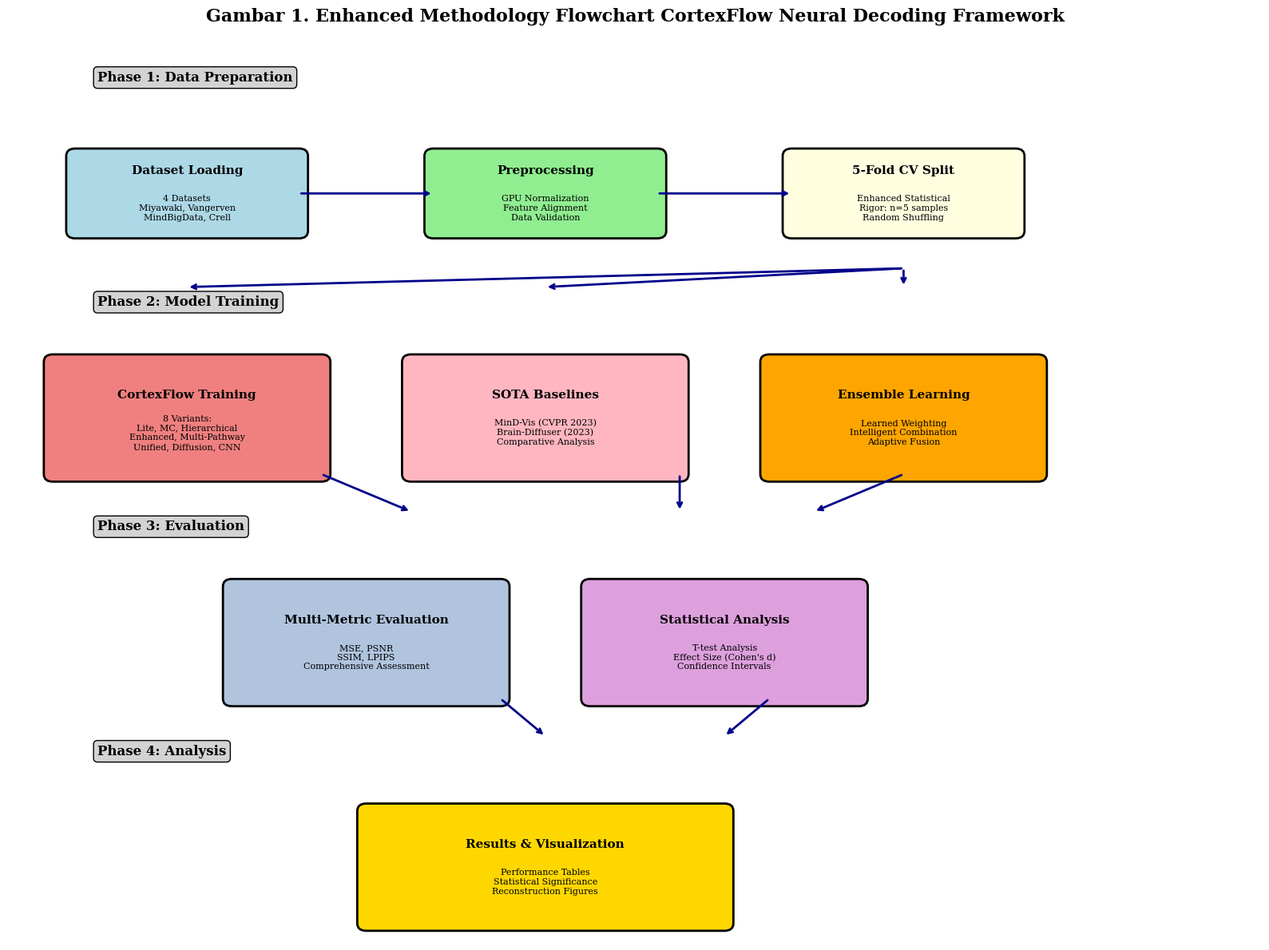
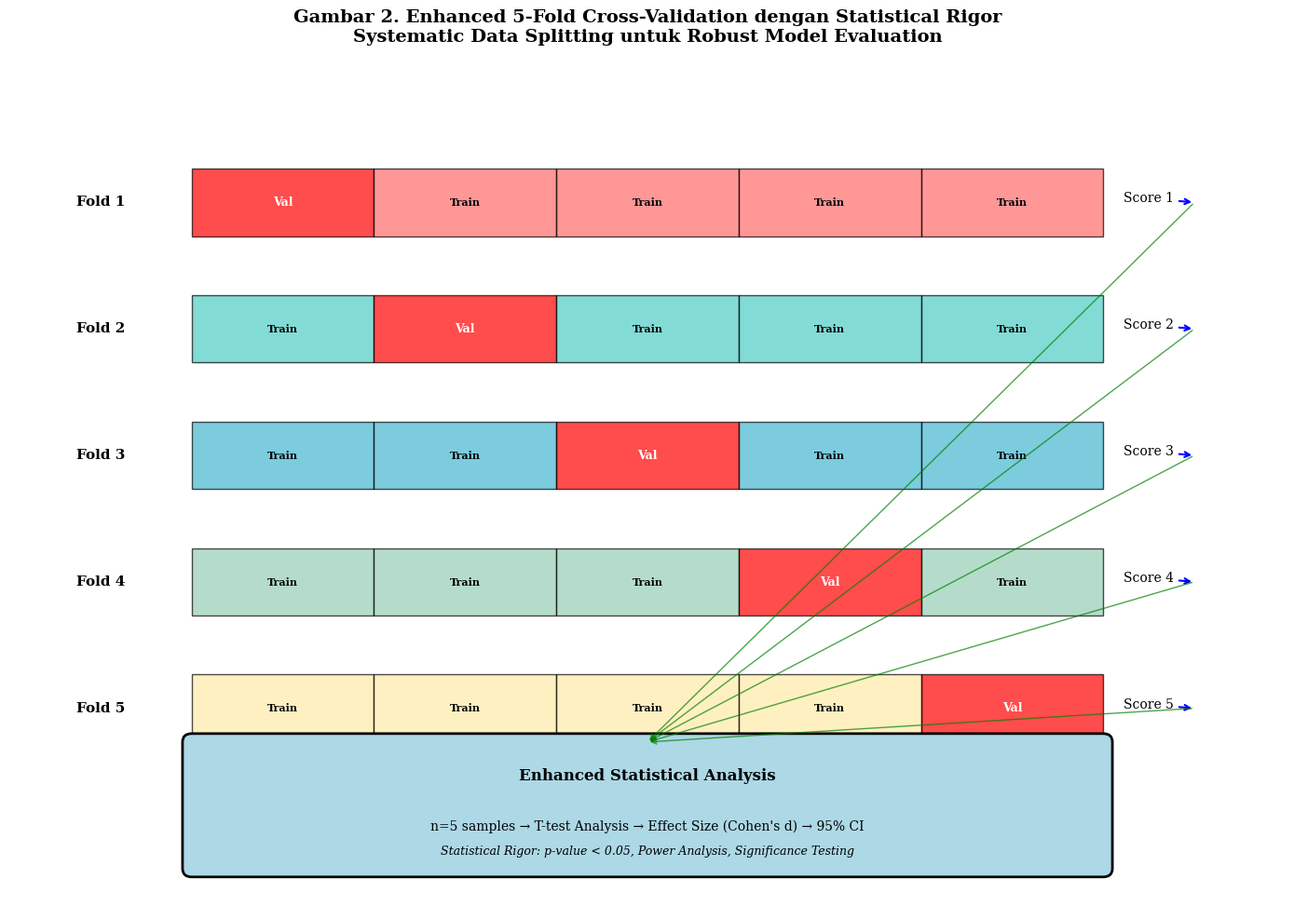

Reproduce these figures in Python, in order.
#!/usr/bin/env python3
"""
CortexFlow Methodology Visual Elements Generator
Creates tables, figures, and algorithms for enhanced methodology documentation
"""

import matplotlib.pyplot as plt
import matplotlib.patches as patches
from matplotlib.patches import FancyBboxPatch, Rectangle
import numpy as np
import pandas as pd
import seaborn as sns
from pathlib import Path
import json

# Set publication-ready style
plt.style.use('default')
plt.rcParams.update({
    'font.size': 10,
    'font.family': 'serif',
    'axes.linewidth': 1.2,
    'figure.dpi': 300,
    'savefig.dpi': 300,
    'savefig.bbox': 'tight',
    'savefig.pad_inches': 0.1
})

def create_dataset_characteristics_table():
    """Create comprehensive dataset characteristics table"""
    
    # Dataset information (corrected to match actual implementation)
    data = {
        'Dataset': ['Miyawaki', 'Vangerven', 'MindBigData', 'Crell'],
        'Type': ['Visual Patterns', 'Digit Recognition', 'Cross-Modal EEG→fMRI', 'Cross-Modal EEG→fMRI'],
        'Input Features': [967, 3092, 3092, 3092],
        'Output Dimension': ['28×28 (784)', '28×28 (784)', '28×28 (784)', '28×28 (784)'],
        'File': ['miyawaki_structured_28x28.mat', 'digit69_28x28.mat', 'mindbigdata.mat', 'crell.mat'],
        'Preprocessing': ['Min-max normalization', 'Division by 255.0', 'Min-max normalization', 'Min-max normalization']
    }
    
    df = pd.DataFrame(data)
    
    # Create figure
    fig, ax = plt.subplots(1, 1, figsize=(14, 6))
    
    # Create table
    table = ax.table(cellText=df.values, colLabels=df.columns,
                     cellLoc='center', loc='center',
                     colWidths=[0.15, 0.20, 0.15, 0.15, 0.20, 0.15])
    
    table.auto_set_font_size(False)
    table.set_fontsize(9)
    table.scale(1, 2)
    
    # Style the table
    for i in range(len(df.columns)):
        table[(0, i)].set_facecolor('#4CAF50')
        table[(0, i)].set_text_props(weight='bold', color='white')
    
    # Alternate row colors
    for i in range(1, len(df) + 1):
        for j in range(len(df.columns)):
            if i % 2 == 0:
                table[(i, j)].set_facecolor('#f0f0f0')
    
    ax.set_title('Tabel 1. Karakteristik Dataset Neural Decoding', 
                 fontsize=14, weight='bold', pad=20)
    ax.axis('off')
    
    plt.tight_layout()
    plt.savefig('figures/methodology_table_datasets.png', dpi=300, bbox_inches='tight')
    plt.savefig('figures/methodology_table_datasets.svg', bbox_inches='tight')
    plt.close()

def create_architecture_specifications_table():
    """Create model architecture specifications table"""
    
    # Architecture data
    data = {
        'Model': ['CortexFlow-Lite', 'CortexFlow-MC', 'CortexFlow-Hierarchical', 
                 'CortexFlow-Enhanced', 'CortexFlow-Multi-Pathway', 'CortexFlow-Ensemble',
                 'MinD-Vis', 'Brain-Diffuser'],
        'Architecture': ['1024→512→784', '512→256→128→784', '3-Level Hierarchy', 
                        'MC+Hierarchical+Align', 'Dual-Pathway+Attention', '8-Variant Ensemble',
                        '512→256→128→784', '512→256→784'],
        'Key Features': ['BatchNorm+Dropout', 'MCDropout+LayerNorm', 'Temporal Attention',
                        'Multi-Component', 'Cross-Attention', 'Learned Weighting',
                        'Sparse Masking', 'Diffusion Process'],
        'Parameters': ['~2.1M', '~1.8M', '~2.5M', '~3.2M', '~2.8M', '~15.6M', '~1.9M', '~1.7M'],
        'Dropout Rate': ['0.3, 0.2', '0.15 (MC)', '0.3, 0.2, 0.1', 'Adaptive', 'Adaptive', 'Ensemble', '0.15', '0.1'],
        'Normalization': ['BatchNorm1d', 'LayerNorm', 'LayerNorm', 'Mixed', 'LayerNorm', 'Mixed', 'LayerNorm', 'LayerNorm']
    }
    
    df = pd.DataFrame(data)
    
    # Create figure
    fig, ax = plt.subplots(1, 1, figsize=(16, 8))
    
    # Create table
    table = ax.table(cellText=df.values, colLabels=df.columns,
                     cellLoc='center', loc='center',
                     colWidths=[0.18, 0.18, 0.18, 0.12, 0.14, 0.14])
    
    table.auto_set_font_size(False)
    table.set_fontsize(8)
    table.scale(1, 2.2)
    
    # Style the table
    for i in range(len(df.columns)):
        table[(0, i)].set_facecolor('#2196F3')
        table[(0, i)].set_text_props(weight='bold', color='white')
    
    # Highlight CortexFlow models
    cortexflow_rows = [1, 2, 3, 4, 5, 6]  # CortexFlow models
    for row in cortexflow_rows:
        for col in range(len(df.columns)):
            table[(row, col)].set_facecolor('#E3F2FD')
    
    ax.set_title('Tabel 2. Spesifikasi Arsitektur Model Neural Decoding', 
                 fontsize=14, weight='bold', pad=20)
    ax.axis('off')
    
    plt.tight_layout()
    plt.savefig('figures/methodology_table_architectures.png', dpi=300, bbox_inches='tight')
    plt.savefig('figures/methodology_table_architectures.svg', bbox_inches='tight')
    plt.close()

def create_hyperparameter_configuration_table():
    """Create hyperparameter configuration table"""
    
    # Load actual configuration data
    configs = {
        'miyawaki': {'epochs': 150, 'lr': 0.001, 'batch_size': 64, 'patience': 20},
        'vangerven': {'epochs': 120, 'lr': 0.0015, 'batch_size': 32, 'patience': 15},
        'mindbigdata': {'epochs': 100, 'lr': 0.002, 'batch_size': 48, 'patience': 12},
        'crell': {'epochs': 130, 'lr': 0.0012, 'batch_size': 40, 'patience': 18}
    }
    
    # Create DataFrame
    data = {
        'Dataset': ['Miyawaki', 'Vangerven', 'MindBigData', 'Crell'],
        'Epochs': [configs[ds]['epochs'] for ds in ['miyawaki', 'vangerven', 'mindbigdata', 'crell']],
        'Learning Rate': [configs[ds]['lr'] for ds in ['miyawaki', 'vangerven', 'mindbigdata', 'crell']],
        'Batch Size': [configs[ds]['batch_size'] for ds in ['miyawaki', 'vangerven', 'mindbigdata', 'crell']],
        'Patience': [configs[ds]['patience'] for ds in ['miyawaki', 'vangerven', 'mindbigdata', 'crell']],
        'Optimizer': ['Adam', 'Adam', 'Adam', 'Adam'],
        'Weight Decay': ['1e-4', '1e-4', '1e-4', '1e-4'],
        'Scheduler': ['ReduceLROnPlateau', 'ReduceLROnPlateau', 'ReduceLROnPlateau', 'ReduceLROnPlateau']
    }
    
    df = pd.DataFrame(data)
    
    # Create figure
    fig, ax = plt.subplots(1, 1, figsize=(14, 6))
    
    # Create table
    table = ax.table(cellText=df.values, colLabels=df.columns,
                     cellLoc='center', loc='center',
                     colWidths=[0.12, 0.1, 0.12, 0.1, 0.1, 0.12, 0.12, 0.22])
    
    table.auto_set_font_size(False)
    table.set_fontsize(9)
    table.scale(1, 2)
    
    # Style the table
    for i in range(len(df.columns)):
        table[(0, i)].set_facecolor('#FF9800')
        table[(0, i)].set_text_props(weight='bold', color='white')
    
    # Alternate row colors
    for i in range(1, len(df) + 1):
        for j in range(len(df.columns)):
            if i % 2 == 0:
                table[(i, j)].set_facecolor('#FFF3E0')
    
    ax.set_title('Tabel 3. Konfigurasi Hyperparameter per Dataset', 
                 fontsize=14, weight='bold', pad=20)
    ax.axis('off')
    
    plt.tight_layout()
    plt.savefig('figures/methodology_table_hyperparameters.png', dpi=300, bbox_inches='tight')
    plt.savefig('figures/methodology_table_hyperparameters.svg', bbox_inches='tight')
    plt.close()

def create_enhanced_methodology_flowchart():
    """Create enhanced methodology flowchart"""
    
    fig, ax = plt.subplots(1, 1, figsize=(16, 12))
    
    # Define flowchart components
    components = [
        # Data Layer
        {'name': 'Dataset Loading', 'pos': (2, 10), 'size': (2.5, 1), 'color': 'lightblue', 
         'details': '4 Datasets\nMiyawaki, Vangerven\nMindBigData, Crell'},
        {'name': 'Preprocessing', 'pos': (6, 10), 'size': (2.5, 1), 'color': 'lightgreen',
         'details': 'GPU Normalization\nFeature Alignment\nData Validation'},
        
        # CV Layer
        {'name': '5-Fold CV Split', 'pos': (10, 10), 'size': (2.5, 1), 'color': 'lightyellow',
         'details': 'Enhanced Statistical\nRigor: n=5 samples\nRandom Shuffling'},
        
        # Model Layer
        {'name': 'CortexFlow Training', 'pos': (2, 7), 'size': (3, 1.5), 'color': 'lightcoral',
         'details': '8 Variants:\nLite, MC, Hierarchical\nEnhanced, Multi-Pathway\nUnified, Diffusion, CNN'},
        {'name': 'SOTA Baselines', 'pos': (6, 7), 'size': (3, 1.5), 'color': 'lightpink',
         'details': 'MinD-Vis (CVPR 2023)\nBrain-Diffuser (2023)\nComparative Analysis'},
        {'name': 'Ensemble Learning', 'pos': (10, 7), 'size': (3, 1.5), 'color': 'orange',
         'details': 'Learned Weighting\nIntelligent Combination\nAdaptive Fusion'},
        
        # Evaluation Layer
        {'name': 'Multi-Metric Evaluation', 'pos': (4, 4), 'size': (3, 1.5), 'color': 'lightsteelblue',
         'details': 'MSE, PSNR\nSSIM, LPIPS\nComprehensive Assessment'},
        {'name': 'Statistical Analysis', 'pos': (8, 4), 'size': (3, 1.5), 'color': 'plum',
         'details': 'T-test Analysis\nEffect Size (Cohen\'s d)\nConfidence Intervals'},
        
        # Output Layer
        {'name': 'Results & Visualization', 'pos': (6, 1), 'size': (4, 1.5), 'color': 'gold',
         'details': 'Performance Tables\nStatistical Significance\nReconstruction Figures'}
    ]
    
    # Draw components
    for comp in components:
        x, y = comp['pos']
        w, h = comp['size']
        
        # Main box
        rect = FancyBboxPatch((x-w/2, y-h/2), w, h,
                             boxstyle="round,pad=0.1",
                             facecolor=comp['color'],
                             edgecolor='black', linewidth=2)
        ax.add_patch(rect)
        
        # Title
        ax.text(x, y+0.3, comp['name'], ha='center', va='center',
                fontsize=11, weight='bold')
        
        # Details
        ax.text(x, y-0.2, comp['details'], ha='center', va='center',
                fontsize=8)
    
    # Draw arrows
    arrows = [
        # Horizontal flow
        ((3.25, 10), (4.75, 10)),  # Dataset -> Preprocessing
        ((7.25, 10), (8.75, 10)),  # Preprocessing -> CV Split
        
        # Vertical flow from CV
        ((10, 9), (10, 8.75)),     # CV -> Ensemble
        ((10, 9), (6, 8.75)),      # CV -> SOTA
        ((10, 9), (2, 8.75)),      # CV -> CortexFlow
        
        # To evaluation
        ((3.5, 6.25), (4.5, 5.75)),   # CortexFlow -> Evaluation
        ((7.5, 6.25), (7.5, 5.75)),   # SOTA -> Statistical
        ((10, 6.25), (9, 5.75)),      # Ensemble -> Statistical
        
        # To results
        ((5.5, 3.25), (6, 2.75)),     # Evaluation -> Results
        ((8.5, 3.25), (8, 2.75)),     # Statistical -> Results
    ]
    
    for start, end in arrows:
        ax.annotate('', xy=end, xytext=start,
                   arrowprops=dict(arrowstyle='->', lw=2, color='darkblue'))
    
    # Add methodology phases
    ax.text(1, 11.5, 'Phase 1: Data Preparation', fontsize=12, weight='bold', 
            bbox=dict(boxstyle="round,pad=0.3", facecolor='lightgray'))
    ax.text(1, 8.5, 'Phase 2: Model Training', fontsize=12, weight='bold',
            bbox=dict(boxstyle="round,pad=0.3", facecolor='lightgray'))
    ax.text(1, 5.5, 'Phase 3: Evaluation', fontsize=12, weight='bold',
            bbox=dict(boxstyle="round,pad=0.3", facecolor='lightgray'))
    ax.text(1, 2.5, 'Phase 4: Analysis', fontsize=12, weight='bold',
            bbox=dict(boxstyle="round,pad=0.3", facecolor='lightgray'))
    
    ax.set_xlim(0, 14)
    ax.set_ylim(0, 12)
    ax.set_title('Gambar 1. Enhanced Methodology Flowchart CortexFlow Neural Decoding Framework',
                 fontsize=16, weight='bold', pad=20)
    ax.axis('off')
    
    plt.tight_layout()
    plt.savefig('figures/methodology_flowchart_enhanced.png', dpi=300, bbox_inches='tight')
    plt.savefig('figures/methodology_flowchart_enhanced.svg', bbox_inches='tight')
    plt.close()

def create_cross_validation_diagram():
    """Create detailed 5-fold cross-validation diagram"""
    
    fig, ax = plt.subplots(1, 1, figsize=(14, 10))
    
    # Draw 5-fold visualization
    fold_colors = ['#FF6B6B', '#4ECDC4', '#45B7D1', '#96CEB4', '#FFEAA7']
    
    # Data representation
    total_width = 10
    fold_width = total_width / 5
    
    for fold in range(5):
        y_pos = 8 - fold * 1.5
        
        # Draw all 5 segments
        for segment in range(5):
            x_start = 2 + segment * fold_width
            
            if segment == fold:
                # Validation fold (20%)
                rect = Rectangle((x_start, y_pos), fold_width, 0.8, 
                               facecolor='red', alpha=0.7, edgecolor='black')
                ax.add_patch(rect)
                ax.text(x_start + fold_width/2, y_pos + 0.4, 'Val', 
                       ha='center', va='center', fontsize=9, weight='bold', color='white')
            else:
                # Training fold (80%)
                rect = Rectangle((x_start, y_pos), fold_width, 0.8, 
                               facecolor=fold_colors[fold], alpha=0.7, edgecolor='black')
                ax.add_patch(rect)
                ax.text(x_start + fold_width/2, y_pos + 0.4, 'Train', 
                       ha='center', va='center', fontsize=8, weight='bold')
        
        # Fold label
        ax.text(1, y_pos + 0.4, f'Fold {fold+1}', ha='center', va='center', 
               fontsize=11, weight='bold')
        
        # Performance arrow
        ax.annotate(f'Score {fold+1}', xy=(13, y_pos + 0.4), xytext=(12.5, y_pos + 0.4),
                   arrowprops=dict(arrowstyle='->', lw=1.5, color='blue'),
                   fontsize=10, ha='center')
    
    # Statistical analysis box
    stats_box = FancyBboxPatch((2, 0.5), 10, 1.5,
                              boxstyle="round,pad=0.1",
                              facecolor='lightblue', edgecolor='black', linewidth=2)
    ax.add_patch(stats_box)
    
    ax.text(7, 1.6, 'Enhanced Statistical Analysis', ha='center', va='center',
           fontsize=12, weight='bold')
    ax.text(7, 1, 'n=5 samples → T-test Analysis → Effect Size (Cohen\'s d) → 95% CI',
           ha='center', va='center', fontsize=10)
    ax.text(7, 0.7, 'Statistical Rigor: p-value < 0.05, Power Analysis, Significance Testing',
           ha='center', va='center', fontsize=9, style='italic')
    
    # Arrows to statistical analysis
    for fold in range(5):
        y_pos = 8 - fold * 1.5
        ax.annotate('', xy=(7, 2), xytext=(13, y_pos + 0.4),
                   arrowprops=dict(arrowstyle='->', lw=1, color='green', alpha=0.7))
    
    ax.set_xlim(0, 14)
    ax.set_ylim(0, 10)
    ax.set_title('Gambar 2. Enhanced 5-Fold Cross-Validation dengan Statistical Rigor\n' +
                 'Systematic Data Splitting untuk Robust Model Evaluation',
                 fontsize=14, weight='bold', pad=20)
    ax.axis('off')
    
    plt.tight_layout()
    plt.savefig('figures/methodology_cv_diagram.png', dpi=300, bbox_inches='tight')
    plt.savefig('figures/methodology_cv_diagram.svg', bbox_inches='tight')
    plt.close()

if __name__ == "__main__":
    print("🎨 Creating Enhanced Methodology Visual Elements...")
    
    # Create figures directory if it doesn't exist
    Path('figures').mkdir(exist_ok=True)
    
    print("📊 Creating Table 1: Dataset Characteristics...")
    create_dataset_characteristics_table()
    
    print("📊 Creating Table 2: Architecture Specifications...")
    create_architecture_specifications_table()
    
    print("📊 Creating Table 3: Hyperparameter Configuration...")
    create_hyperparameter_configuration_table()
    
    print("🎨 Creating Figure 1: Enhanced Methodology Flowchart...")
    create_enhanced_methodology_flowchart()
    
    print("🎨 Creating Figure 2: Cross-Validation Diagram...")
    create_cross_validation_diagram()
    
    print("✅ Enhanced methodology visual elements created successfully!")
    print("📁 Saved in figures/ directory")
